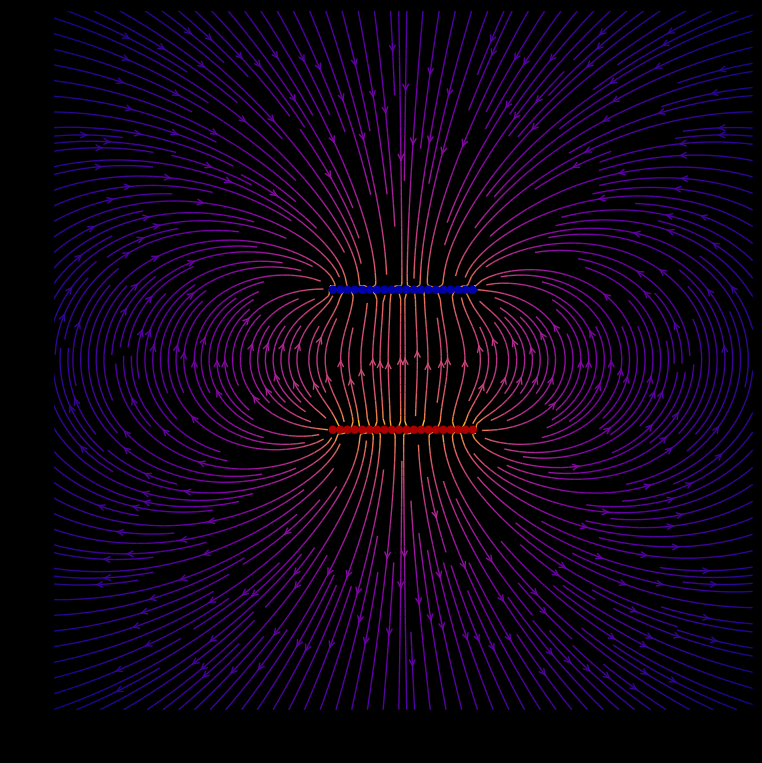

The script that saved this image:
import sys
import numpy as np
import matplotlib.pyplot as plt
from matplotlib.patches import Circle

WIDTH, HEIGHT, DPI = 700, 700, 100

def E(q, r0, x, y):
    """Return the electric field vector E=(Ex,Ey) due to charge q at r0."""
    den = ((x-r0[0])**2 + (y-r0[1])**2)**1.5
    return q * (x - r0[0]) / den, q * (y - r0[1]) / den

# Grid of x, y points
nx, ny = 128, 128
x = np.linspace(-5, 5, nx)
y = np.linspace(-5, 5, ny)
X, Y = np.meshgrid(x, y)

# Create a capacitor, represented by two rows of nq opposite charges separated
# by distance d. If d is very small (e.g. 0.1), this looks like a polarized
# disc.

nq, d = 20, 2
charges = []
for i in range(nq):
    charges.append((1, (i/(nq-1)*2-1, -d/2)))
    charges.append((-1, (i/(nq-1)*2-1, d/2)))

# Electric field vector, E=(Ex, Ey), as separate components
Ex, Ey = np.zeros((ny, nx)), np.zeros((ny, nx))
for charge in charges:
    ex, ey = E(*charge, x=X, y=Y)
    Ex += ex
    Ey += ey

fig = plt.figure(figsize=(WIDTH/DPI, HEIGHT/DPI), facecolor='k')
ax = fig.add_subplot(facecolor='k')
fig.subplots_adjust(left=0, right=1, bottom=0, top=1)

# Plot the streamlines with an appropriate colormap and arrow style
color = np.log(np.sqrt(Ex**2 + Ey**2))
ax.streamplot(x, y, Ex, Ey, color=color, linewidth=1, cmap=plt.cm.plasma,
              density=3, arrowstyle='->')

# Add filled circles for the charges themselves
charge_colors = {True: '#aa0000', False: '#0000aa'}
for q, pos in charges:
    ax.add_artist(Circle(pos, 0.05, color=charge_colors[q>0], zorder=10))

ax.set_xlabel('$x$')
ax.set_ylabel('$y$')
ax.set_xlim(-5,5)
ax.set_ylim(-5,5)
ax.set_aspect('equal')
plt.savefig('capacitor.png', dpi=DPI)
plt.show()
